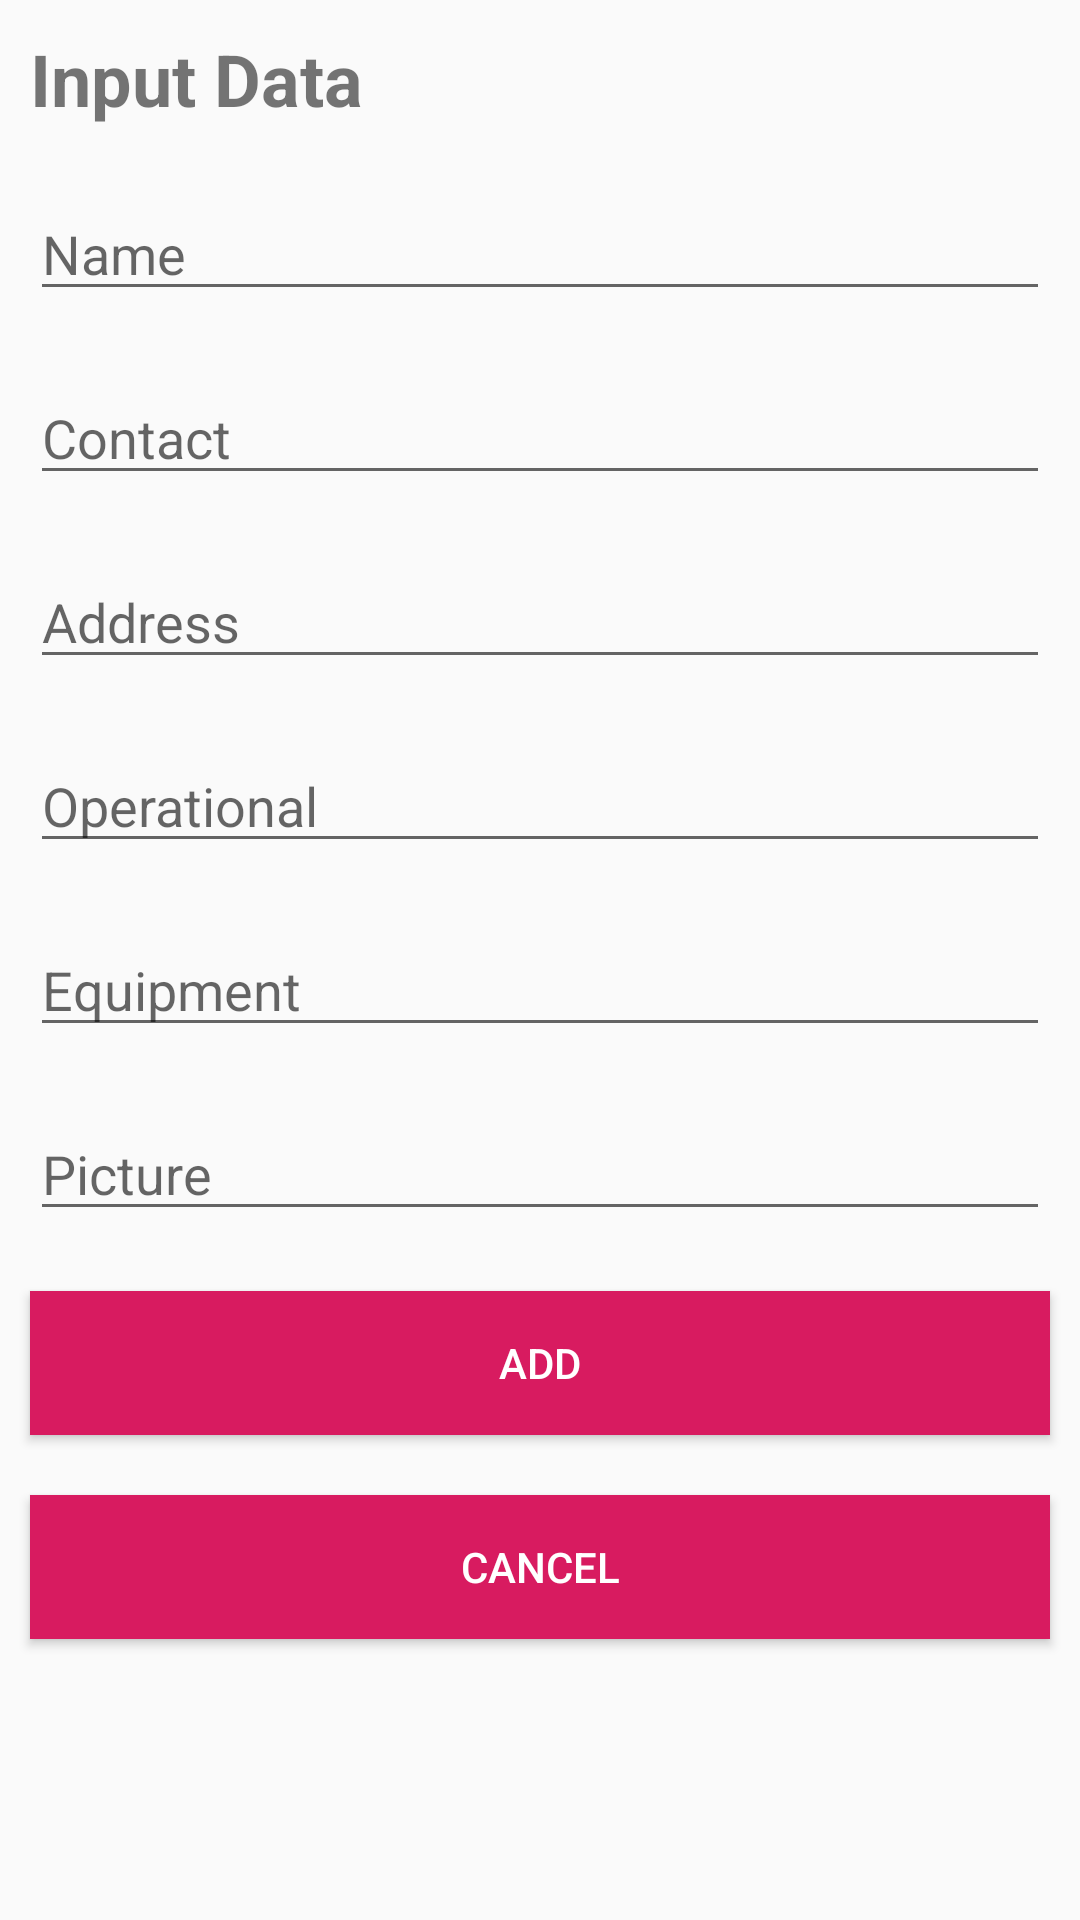

Here is an Android app screen rendered from its layout file. Give the layout XML and the strings, colors and styles it references.
<!-- AndroidManifest.xml: application theme CustomActionBarTheme -->
<!-- res/layout/activity_input.xml -->
<?xml version="1.0" encoding="utf-8"?>

<ScrollView xmlns:android="http://schemas.android.com/apk/res/android"
    xmlns:tools="http://schemas.android.com/tools"
    android:layout_width="match_parent"
    android:layout_height="match_parent"
    tools:context=".admin.InputActivity">

<LinearLayout
    android:layout_width="match_parent"
    android:layout_height="match_parent"
    android:orientation="vertical">

    <TextView
        android:id="@+id/tv_input"
        android:layout_width="wrap_content"
        android:layout_height="wrap_content"
        android:layout_margin="10dp"
        android:text="Input Data"
        android:textSize="24sp"
        android:textStyle="bold" />

    <EditText
        android:id="@+id/et_name"
        android:layout_width="match_parent"
        android:layout_height="wrap_content"
        android:layout_margin="10dp"
        android:hint="@string/name" />

    <EditText
        android:id="@+id/et_contact"
        android:layout_width="match_parent"
        android:layout_height="wrap_content"
        android:layout_margin="10dp"
        android:hint="@string/contact" />

    <EditText
        android:id="@+id/et_address"
        android:layout_width="match_parent"
        android:layout_height="wrap_content"
        android:layout_margin="10dp"
        android:hint="@string/address" />

    <EditText
        android:id="@+id/et_operational"
        android:layout_width="match_parent"
        android:layout_height="wrap_content"
        android:layout_margin="10dp"
        android:hint="@string/operational" />

    <EditText
        android:id="@+id/et_equipment"
        android:layout_width="match_parent"
        android:layout_height="wrap_content"
        android:layout_margin="10dp"
        android:hint="@string/equipment" />

    <EditText
        android:id="@+id/et_picture"
        android:layout_width="match_parent"
        android:layout_height="wrap_content"
        android:layout_margin="10dp"
        android:hint="@string/picture" />

    <Button
        android:id="@+id/btn_add"
        android:layout_width="match_parent"
        android:layout_height="wrap_content"
        android:layout_margin="10dp"
        android:background="@color/colorAccent"
        android:text="@string/add"
        android:textColor="@android:color/white" />

    <Button
        android:id="@+id/btn_cancel"
        android:layout_width="match_parent"
        android:layout_height="wrap_content"
        android:layout_margin="10dp"
        android:background="@color/colorAccent"
        android:text="@string/cancel"
        android:textColor="@android:color/white" />

</LinearLayout>
</ScrollView>
<!-- resources referenced by this layout -->
<resources>
  <color name="colorAccent">#D81B60</color>
  <string name="add">Add</string>
  <string name="address">Address</string>
  <string name="cancel">Cancel</string>
  <string name="contact">Contact</string>
  <string name="equipment">Equipment</string>
  <string name="name">Name</string>
  <string name="operational">Operational</string>
  <string name="picture">Picture</string>
  <style name="CustomActionBarTheme" parent="Theme.AppCompat.Light.DarkActionBar">
          <item name="android:actionBarStyle">@style/MyActionBar</item>
      </style>
  <style name="MyActionBar" parent="@android:style/Widget.Holo.Light.ActionBar.Solid.Inverse">
          <item name="android:background">@color/colorBackground</item>
      </style>
  <color name="colorBackground">#243E85</color>
</resources>
